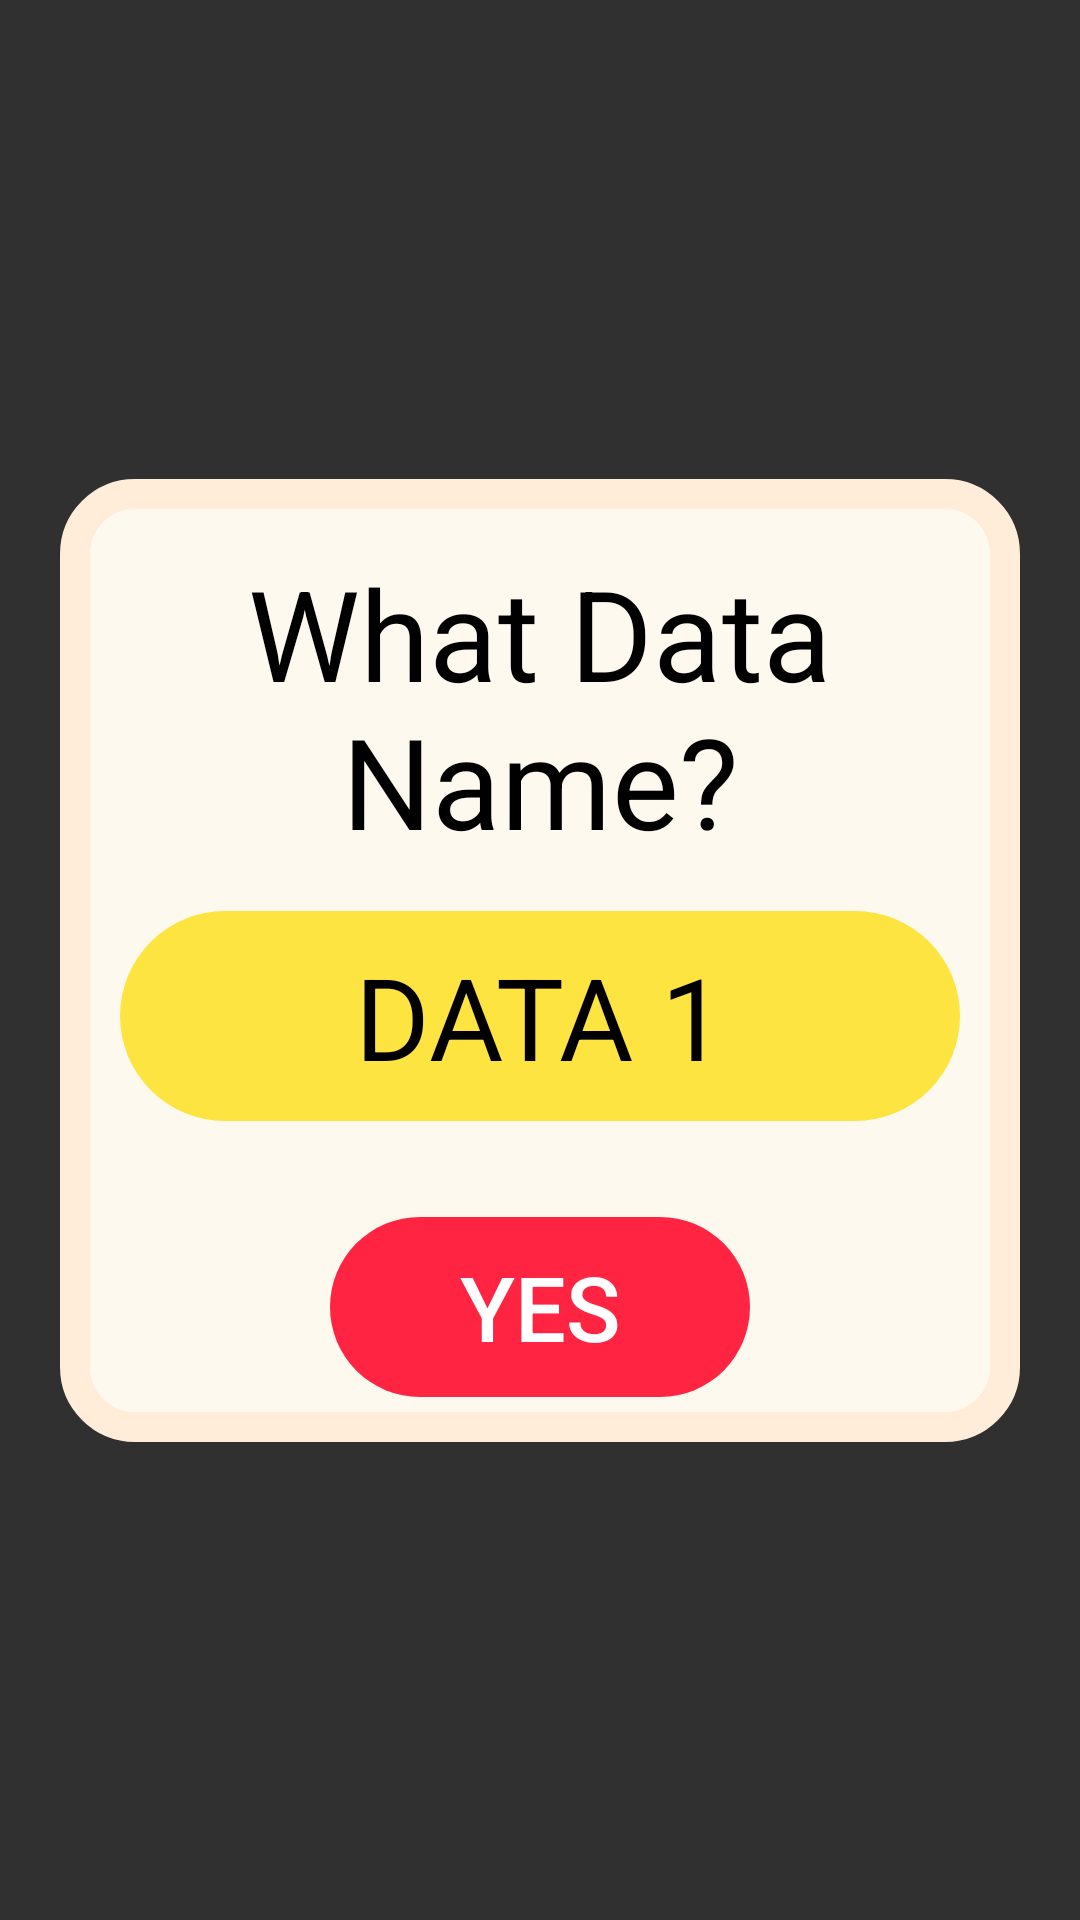

Write the Android layout XML for this screen, with the resource values it uses.
<!-- AndroidManifest.xml: application theme Theme.AppCompat.NoActionBar -->
<!-- res/layout/dialog_data_name.xml -->
<?xml version="1.0" encoding="utf-8"?>
<androidx.constraintlayout.widget.ConstraintLayout xmlns:android="http://schemas.android.com/apk/res/android"
    xmlns:app="http://schemas.android.com/apk/res-auto"
    xmlns:tools="http://schemas.android.com/tools"
    android:layout_width="match_parent"
    android:layout_height="match_parent">

    <androidx.constraintlayout.widget.ConstraintLayout
        android:layout_width="@dimen/dp_320"
        android:layout_height="wrap_content"
        android:background="@drawable/dialog_old_lace"
        android:paddingBottom="15dp"
        app:layout_constraintBottom_toBottomOf="parent"
        app:layout_constraintEnd_toEndOf="parent"
        app:layout_constraintStart_toStartOf="parent"
        app:layout_constraintTop_toTopOf="parent">

        <Button
            style="?android:attr/borderlessButtonStyle"
            android:id="@+id/but_yes"
            android:layout_width="@dimen/dp_140"
            android:layout_height="@dimen/dp_60"
            android:layout_marginTop="32dp"
            android:background="@drawable/button_rad"
            android:text="@string/yes"
            android:textColor="@color/white"
            android:textSize="@dimen/sp_30"
            app:layout_constraintEnd_toEndOf="parent"
            app:layout_constraintStart_toStartOf="parent"
            app:layout_constraintTop_toBottomOf="@+id/data_name" />

        <EditText
            android:id="@+id/data_name"
            android:layout_width="@dimen/dp_280"
            android:layout_height="@dimen/dp_70"
            android:layout_marginTop="8dp"
            android:background="@drawable/item_data_name"
            android:gravity="center"
            android:text="@string/data_1"
            android:textColor="@color/black"
            android:textSize="@dimen/sp_38"
            app:layout_constraintEnd_toEndOf="parent"
            app:layout_constraintStart_toStartOf="parent"
            app:layout_constraintTop_toBottomOf="@+id/textView" />

        <TextView
            android:id="@+id/textView"
            android:layout_width="@dimen/dp_220"
            android:layout_height="@dimen/dp_120"
            android:layout_marginTop="16dp"
            android:gravity="center"
            android:text="@string/what_data_name"
            android:textColor="@color/black"
            android:textSize="@dimen/sp_42"
            app:layout_constraintEnd_toEndOf="parent"
            app:layout_constraintStart_toStartOf="parent"
            app:layout_constraintTop_toTopOf="parent" />

    </androidx.constraintlayout.widget.ConstraintLayout>
</androidx.constraintlayout.widget.ConstraintLayout>
<!-- resources referenced by this layout -->
<resources>
  <color name="black">#FF000000</color>
  <color name="white">#FFFFFFFF</color>
  <dimen name="dp_120">120dp</dimen>
  <dimen name="dp_140">140dp</dimen>
  <dimen name="dp_220">220dp</dimen>
  <dimen name="dp_280">280dp</dimen>
  <dimen name="dp_320">320dp</dimen>
  <dimen name="dp_60">60dp</dimen>
  <dimen name="dp_70">70dp</dimen>
  <dimen name="sp_30">30sp</dimen>
  <dimen name="sp_38">38sp</dimen>
  <dimen name="sp_42">42sp</dimen>
  <!-- drawable button_rad (drawable) -->
  <?xml version="1.0" encoding="utf-8"?>
  <shape xmlns:android="http://schemas.android.com/apk/res/android"
      android:shape="rectangle" >
      <corners android:radius="80dp" />
      <solid android:color="@color/RedFlag" />
  </shape>
  <!-- drawable dialog_old_lace (drawable) -->
  <?xml version="1.0" encoding="utf-8"?>
  <shape xmlns:android="http://schemas.android.com/apk/res/android"
      android:shape="rectangle">
      <solid android:color="@color/OldLace"/>
      <corners android:radius="20dp"/>
      <stroke android:width="10dp"
          android:color="@color/SandCrystal"/>
  </shape>
  <!-- drawable item_data_name (drawable) -->
  <?xml version="1.0" encoding="utf-8"?>
  <shape xmlns:android="http://schemas.android.com/apk/res/android"
      android:shape="rectangle" >
      <corners android:radius="80dp" />
      <solid android:color="@color/CheeseItUp" />
  </shape>
  <string name="data_1">DATA 1</string>
  <string name="what_data_name">What Data Name?</string>
  <string name="yes">Yes</string>
  <color name="RedFlag">#ff2442</color>
  <color name="OldLace">#FEF9EF</color>
  <color name="SandCrystal">#FFEDDA</color>
  <color name="CheeseItUp">#FEE440</color>
</resources>
